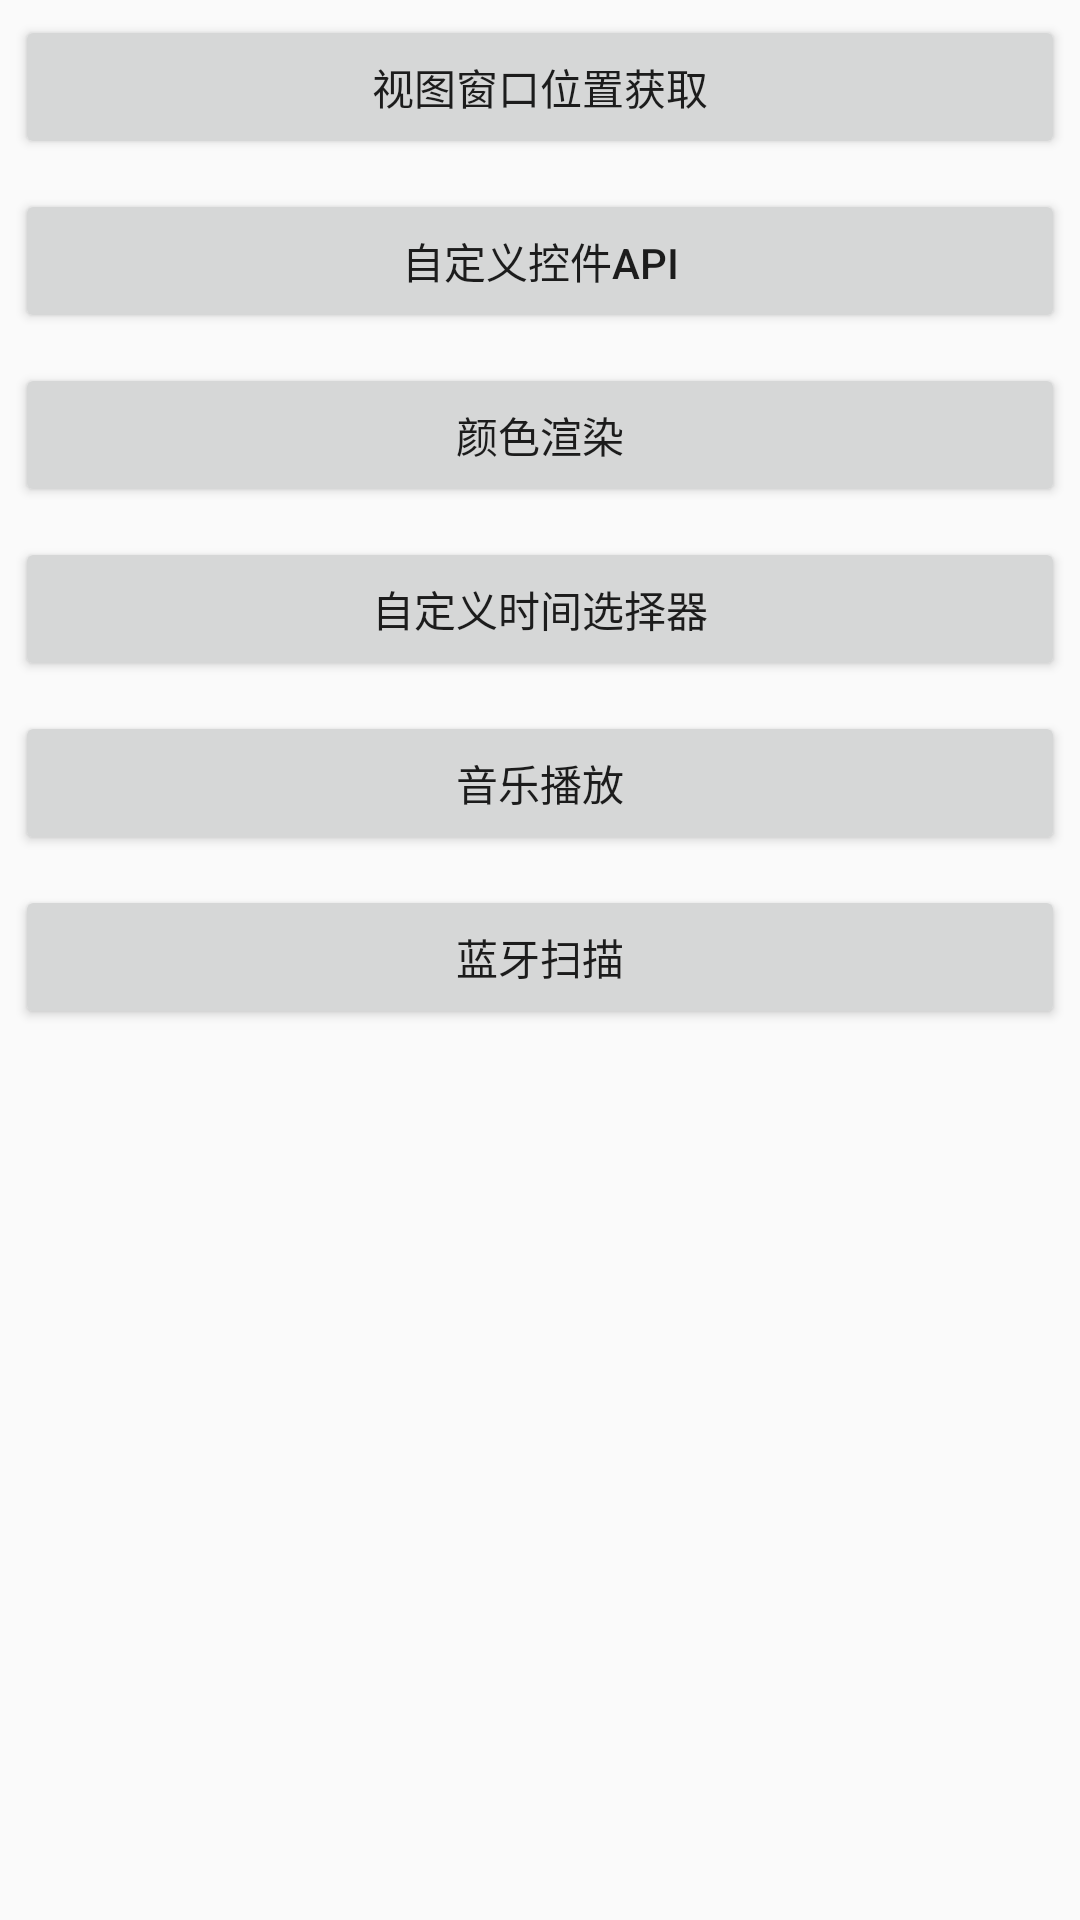

The Android layout XML behind this screen, and the referenced resources:
<!-- AndroidManifest.xml: application theme AppTheme -->
<!-- res/layout/activity_lab.xml -->
<?xml version="1.0" encoding="utf-8"?>
<LinearLayout
    xmlns:android="http://schemas.android.com/apk/res/android"
    xmlns:tools="http://schemas.android.com/tools"
    android:layout_width="match_parent"
    android:layout_height="match_parent"
    android:orientation="vertical"
    tools:context="me.zhaoliufeng.mylab.lab.LabActivity">

    <Button
        android:onClick="viewLocationOnClick"
        android:layout_margin="5dp"
        android:text="视图窗口位置获取"
        android:layout_width="match_parent"
        android:layout_height="wrap_content" />

    <Button
        android:onClick="viewApiOnClick"
        android:layout_margin="5dp"
        android:text="自定义控件api"
        android:layout_width="match_parent"
        android:layout_height="wrap_content" />

    <Button
        android:onClick="shaderOnClick"
        android:layout_margin="5dp"
        android:text="颜色渲染"
        android:layout_width="match_parent"
        android:layout_height="wrap_content" />

    <Button
        android:onClick="pickerOnClick"
        android:layout_margin="5dp"
        android:text="自定义时间选择器"
        android:layout_width="match_parent"
        android:layout_height="wrap_content" />

    <Button
        android:onClick="musicOnClick"
        android:layout_margin="5dp"
        android:text="音乐播放"
        android:layout_width="match_parent"
        android:layout_height="wrap_content" />

    <Button
        android:onClick="bleOnClick"
        android:layout_margin="5dp"
        android:text="蓝牙扫描"
        android:layout_width="match_parent"
        android:layout_height="wrap_content" />

</LinearLayout>
<!-- resources referenced by this layout -->
<resources>
  <style name="AppTheme" parent="Theme.AppCompat.Light.NoActionBar">
          
          <item name="colorPrimary">@color/colorPrimary</item>
          <item name="colorPrimaryDark">@color/colorPrimaryDark</item>
          <item name="colorAccent">@color/colorAccent</item>
          <item name="windowNoTitle">true</item>
          <item name="windowActionBar">false</item>
      </style>
  <color name="colorPrimary">#3F51B5</color>
  <color name="colorPrimaryDark">#303F9F</color>
  <color name="colorAccent">#FF4081</color>
</resources>
